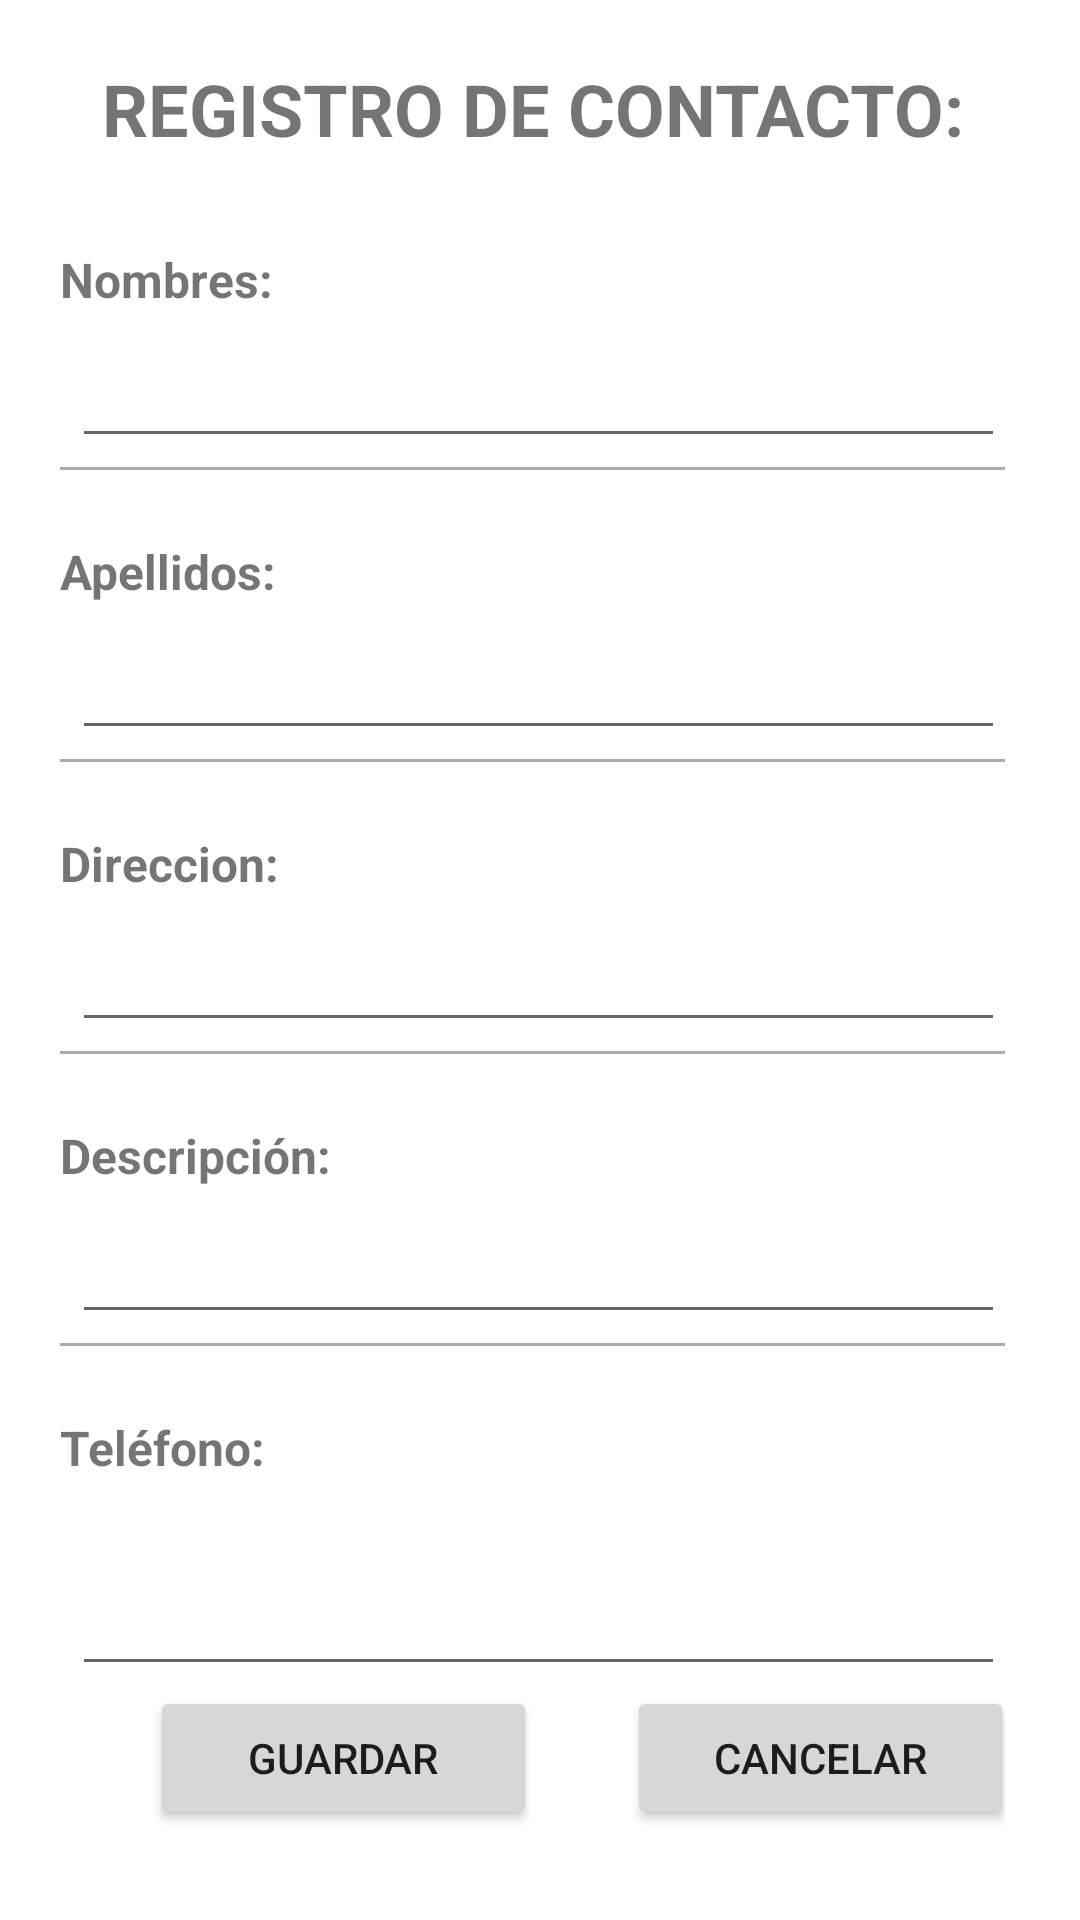

Write the Android layout XML for this screen, with the resource values it uses.
<!-- AndroidManifest.xml: application theme Theme.ListContactos -->
<!-- res/layout/activity_registro_user.xml -->
<?xml version="1.0" encoding="utf-8"?>
<RelativeLayout xmlns:android="http://schemas.android.com/apk/res/android"
    android:layout_width="match_parent"
    android:layout_height="match_parent"
    android:paddingLeft="20dp"
    android:paddingRight="25dp">

    <LinearLayout

        android:layout_width="match_parent"
        android:layout_height="match_parent"
        android:orientation="vertical"
        android:layout_marginBottom="20dp"
        android:layout_marginTop="20dp">


        <TextView

            android:layout_width="match_parent"
            android:layout_height="wrap_content"
            android:gravity="center"
            android:text="REGISTRO DE CONTACTO:"
            android:textSize="24sp"
            android:textStyle="bold" />

        <TextView

            android:layout_width="match_parent"
            android:layout_height="wrap_content"
            android:layout_marginTop="10dp"
            android:paddingTop="20dp"
            android:text="Nombres:"
            android:textSize="16dp"
            android:textStyle="bold" />

        <EditText

            android:id="@+id/nombre"
            android:layout_width="match_parent"
            android:layout_height="wrap_content"
            android:layout_marginLeft="4dp"
            android:paddingTop="20dp"
            android:textSize="16dp" />

        <View

            android:layout_width="match_parent"
            android:layout_height="1dp"
            android:layout_marginTop="3dp"
            android:layout_marginBottom="3dp"
            android:background="@android:color/darker_gray" />

        <TextView

            android:layout_width="match_parent"
            android:layout_height="wrap_content"
            android:layout_marginTop="10dp"
            android:paddingTop="10dp"
            android:text="Apellidos:"
            android:textSize="16dp"
            android:textStyle="bold" />

        <EditText

            android:id="@+id/apellidos"
            android:layout_width="match_parent"
            android:layout_height="wrap_content"
            android:layout_marginLeft="4dp"
            android:paddingTop="20dp"
            android:textSize="16dp" />

        <View

            android:layout_width="match_parent"
            android:layout_height="1dp"
            android:layout_marginTop="3dp"
            android:layout_marginBottom="3dp"
            android:background="@android:color/darker_gray" />

        <TextView

            android:layout_width="match_parent"
            android:layout_height="wrap_content"
            android:layout_marginTop="10dp"
            android:paddingTop="10dp"
            android:text="Direccion:"
            android:textSize="16dp"
            android:textStyle="bold" />

        <EditText

            android:id="@+id/ciudad"
            android:layout_width="match_parent"
            android:layout_height="wrap_content"
            android:layout_marginLeft="4dp"
            android:paddingTop="20dp"
            android:textSize="16dp" />

        <View

            android:layout_width="match_parent"
            android:layout_height="1dp"
            android:layout_marginTop="3dp"
            android:layout_marginBottom="3dp"
            android:background="@android:color/darker_gray" />

        <TextView

            android:layout_width="match_parent"
            android:layout_height="wrap_content"
            android:layout_marginTop="10dp"
            android:paddingTop="10dp"
            android:text="Descripción:"
            android:textSize="16dp"
            android:textStyle="bold" />

        <EditText

            android:id="@+id/descripcion"
            android:layout_width="match_parent"
            android:layout_height="wrap_content"
            android:layout_marginLeft="4dp"
            android:paddingTop="20dp"
            android:textSize="16dp" />

        <View

            android:layout_width="match_parent"
            android:layout_height="1dp"
            android:layout_marginTop="3dp"
            android:layout_marginBottom="3dp"
            android:background="@android:color/darker_gray" />

        <TextView

            android:layout_width="match_parent"
            android:layout_height="wrap_content"
            android:layout_marginTop="10dp"
            android:paddingTop="10dp"
            android:text="Teléfono:"
            android:textSize="16dp"
            android:textStyle="bold" />

        <EditText

            android:id="@+id/telefono"
            android:layout_width="match_parent"
            android:layout_height="wrap_content"
            android:layout_marginLeft="4dp"
            android:paddingTop="20dp"
            android:layout_marginTop="20dp"
            android:textSize="16dp" />

        <LinearLayout
            android:layout_width="match_parent"
            android:layout_height="63dp"
            android:orientation="horizontal">

            <Button
                android:id="@+id/btnguardar"
                android:layout_width="129dp"
                android:layout_height="wrap_content"
                android:layout_marginLeft="30dp"
                android:onClick="onClick"
                android:text="Guardar" />

            <Button
                android:id="@+id/btnCancelar"
                android:layout_width="129dp"
                android:layout_height="wrap_content"
                android:layout_marginLeft="30dp"
                android:text="Cancelar" />


        </LinearLayout>


    </LinearLayout>
</RelativeLayout>
<!-- resources referenced by this layout -->
<resources>
  <style name="Theme.ListContactos" parent="Theme.MaterialComponents.DayNight.DarkActionBar">
          
          <item name="colorPrimary">@color/purple_500</item>
          <item name="colorPrimaryVariant">@color/purple_700</item>
          <item name="colorOnPrimary">@color/white</item>
          
          <item name="colorSecondary">@color/teal_200</item>
          <item name="colorSecondaryVariant">@color/teal_700</item>
          <item name="colorOnSecondary">@color/black</item>
          
          <item name="android:statusBarColor" tools:targetApi="l">?attr/colorPrimaryVariant</item>
          
      </style>
  <!-- not gathered from this repository: default colours our renderer supplied (Android Studio template values) -->
  <color name="purple_500">#FF6200EE</color>
  <color name="purple_700">#FF3700B3</color>
  <color name="teal_200">#FF03DAC5</color>
  <color name="teal_700">#FF018786</color>
  <color name="black">#FF000000</color>
  <color name="white">#FFFFFFFF</color>
</resources>
